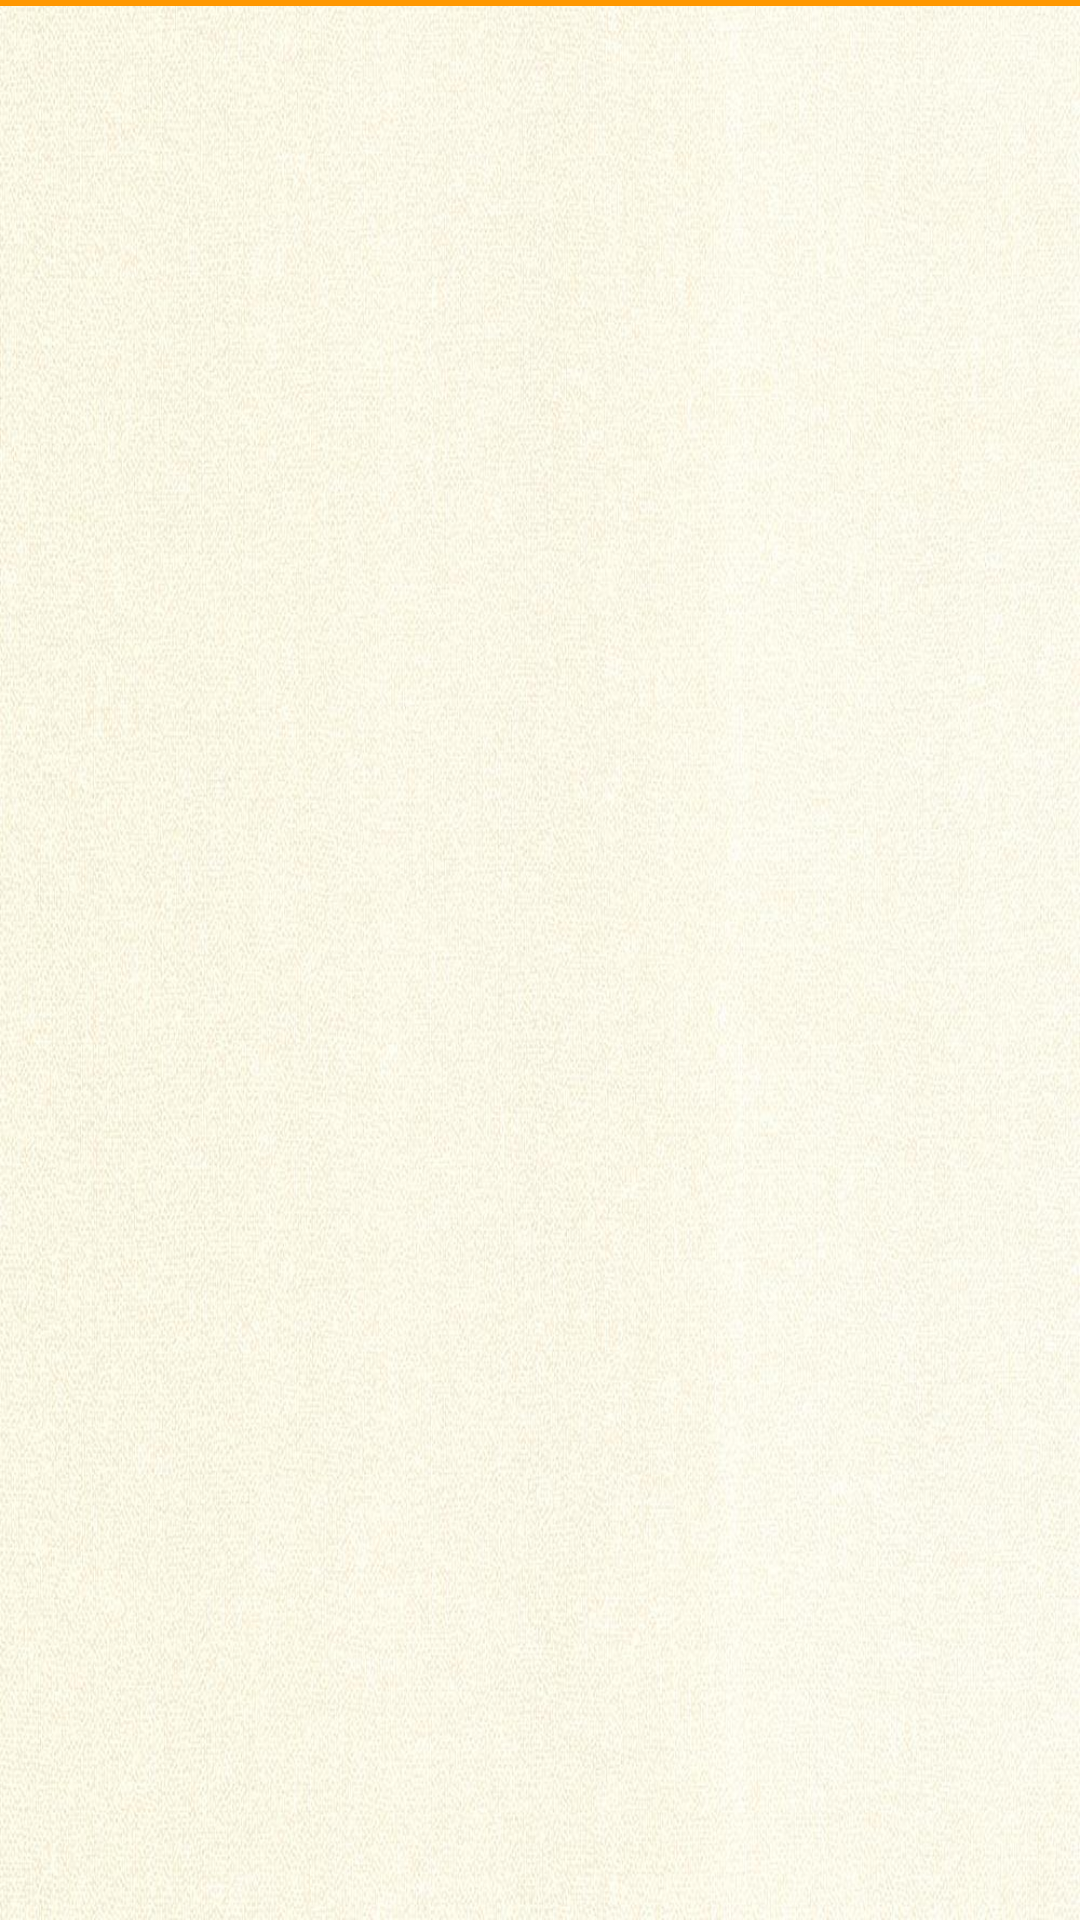

Android layout source for this screen:
<!-- AndroidManifest.xml: application theme AppTheme -->
<!-- res/layout/activity_main.xml -->
<?xml version="1.0" encoding="utf-8"?>
<LinearLayout xmlns:android="http://schemas.android.com/apk/res/android"
    xmlns:app="http://schemas.android.com/apk/res-auto"
    xmlns:tools="http://schemas.android.com/tools"
    android:layout_width="match_parent"
    android:layout_height="match_parent"
    android:orientation="vertical"
    android:background="@drawable/bg_note"
    tools:context=".MainActivity">
    <View
        android:layout_width="match_parent"
        android:layout_height="2dp"
        android:background="#FF9800"
        >
    </View>
    <android.support.v7.widget.RecyclerView
        android:id="@+id/rcvNote"
        android:scrollbars="vertical"
        android:layout_width="match_parent"
        android:layout_height="match_parent" />
</LinearLayout>
<!-- resources referenced by this layout -->
<resources>
  <!-- drawable bg_note: jpg bitmap (drawable, 120456 bytes) -->
  <style name="AppTheme" parent="Theme.AppCompat.Light.DarkActionBar">
          
          <item name="colorPrimary">@color/colorPrimary</item>
          <item name="colorPrimaryDark">@color/colorPrimaryDark</item>
          <item name="colorAccent">@color/colorAccent</item>
      </style>
  <color name="colorPrimary">#558B2F</color>
  <color name="colorPrimaryDark">#1B5E20</color>
  <color name="colorAccent">#CDDC39</color>
</resources>
